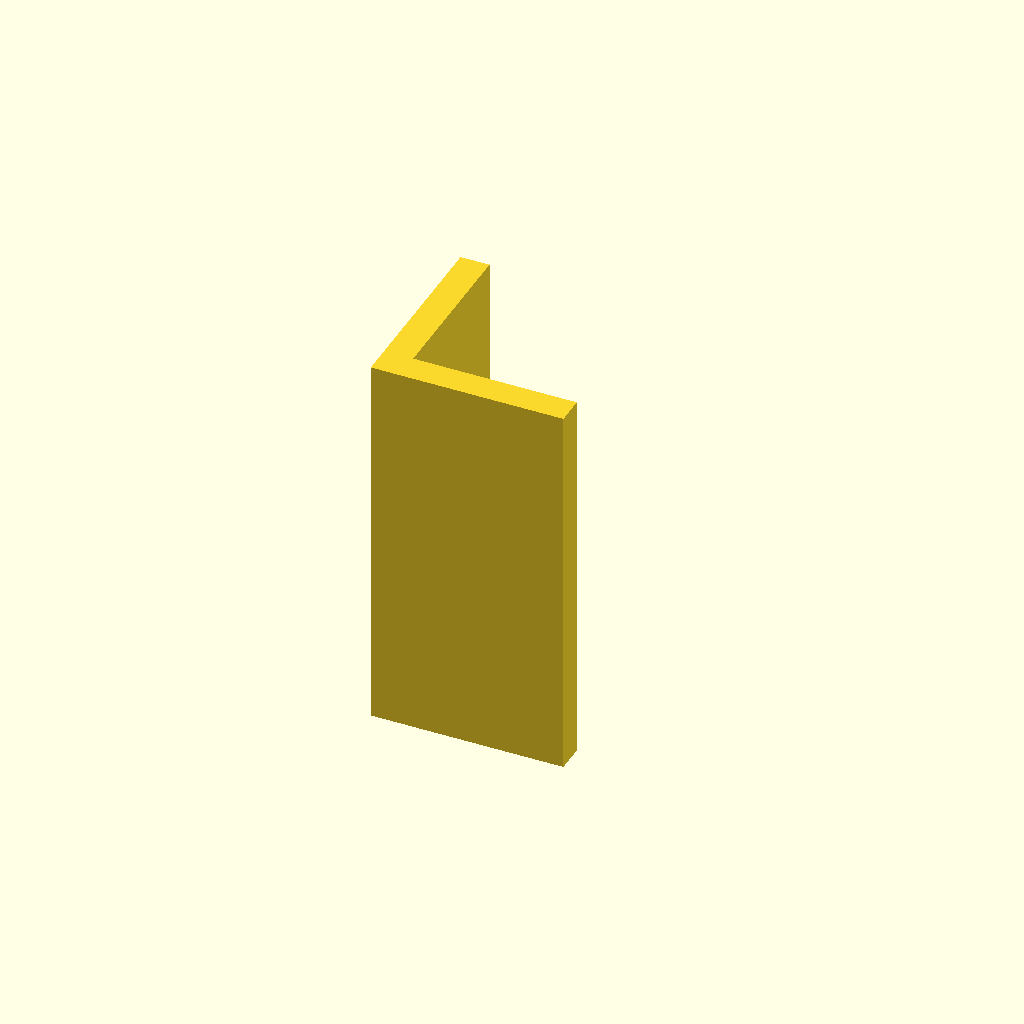
Cell 1: rendered with the file's own defaults.
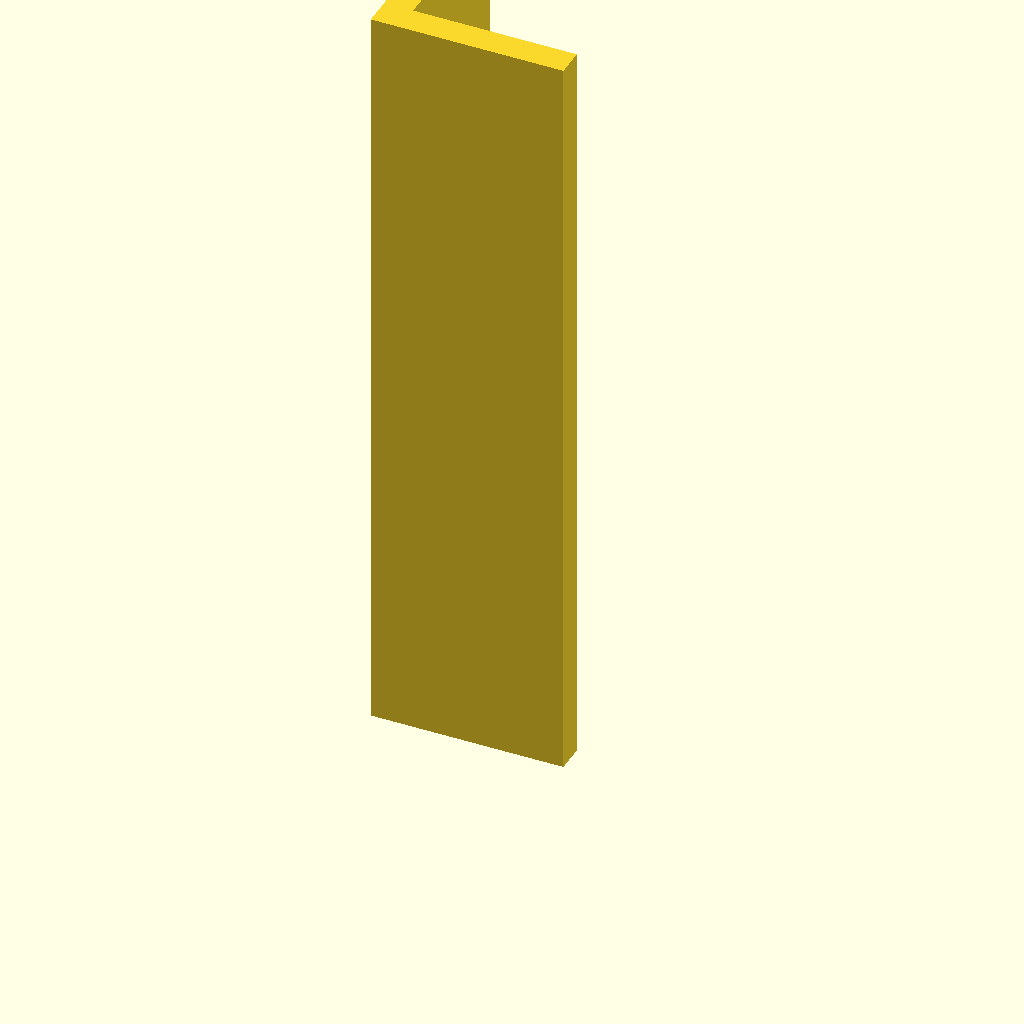
Cell 2: the same model with plate_t = 160.
One fixed orthographic camera (rotation 55°, 0°, 25°; colour scheme Cornfield) for every cell.
OpenSCAD source file optional_data/data/sketch3/structsections/part_0247.scad:
$fn = 32;

// ----------------------------------------------------------------------
// Structural section: angle 40 x 40 mm
// ----------------------------------------------------------------------

// --- parameters (mm) ---
sec_w = 40;               // leg width, X
sec_h = 40;               // leg height, Y
flange_t = 6;             // leg thickness
plate_t = 80;             // cut length, Z (extrusion height)

profile = [[0, 0], [40, 0], [40, 6], [6, 6], [6, 40], [0, 40]];  // primary outline, 6 points, counter clockwise

// --- the one profile operation ---
linear_extrude(height = plate_t) polygon(points = profile);
Parameter table extracted from the source (name, type, default, range or options):
sec_w: number, default 40
sec_h: number, default 40
flange_t: number, default 6
plate_t: number, default 80
